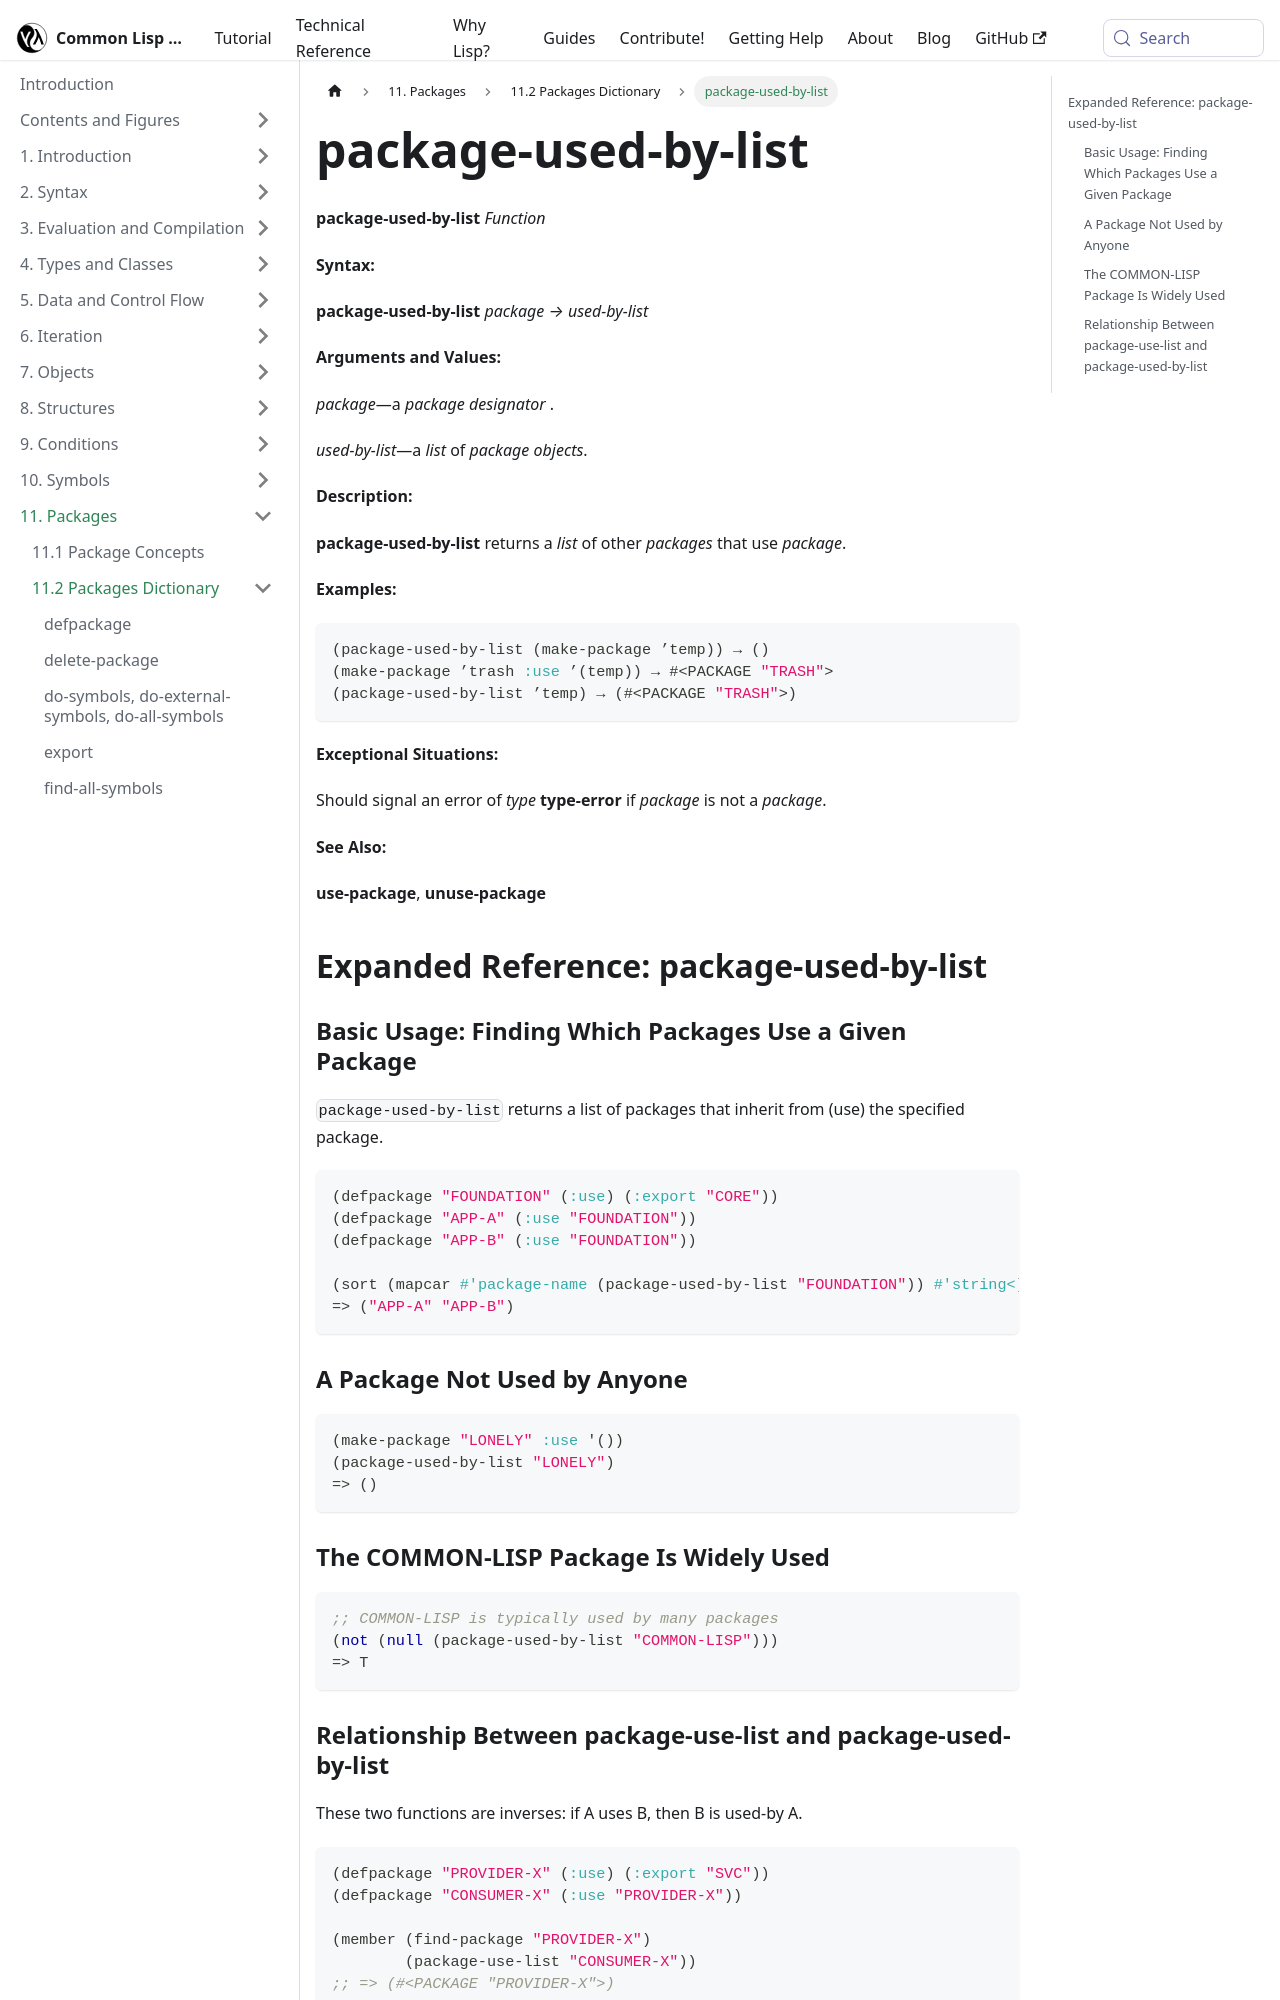

repository: lisp-docs/cl-language-reference · page: chap-11/bb-c-dictionary/package-used-by-list_function.html · generator: docusaurus

---
title: "package-used-by-list"
---

# package-used-by-list

import PackageUsedByListFunction from './_package-used-by-list_function.md';

<PackageUsedByListFunction />

## Expanded Reference: package-used-by-list

### Basic Usage: Finding Which Packages Use a Given Package

`package-used-by-list` returns a list of packages that inherit from (use) the specified package.

```lisp
(defpackage "FOUNDATION" (:use) (:export "CORE"))
(defpackage "APP-A" (:use "FOUNDATION"))
(defpackage "APP-B" (:use "FOUNDATION"))

(sort (mapcar #'package-name (package-used-by-list "FOUNDATION")) #'string<)
=> ("APP-A" "APP-B")
```

### A Package Not Used by Anyone

```lisp
(make-package "LONELY" :use '())
(package-used-by-list "LONELY")
=> ()
```

### The COMMON-LISP Package Is Widely Used

```lisp
;; COMMON-LISP is typically used by many packages
(not (null (package-used-by-list "COMMON-LISP")))
=> T
```
